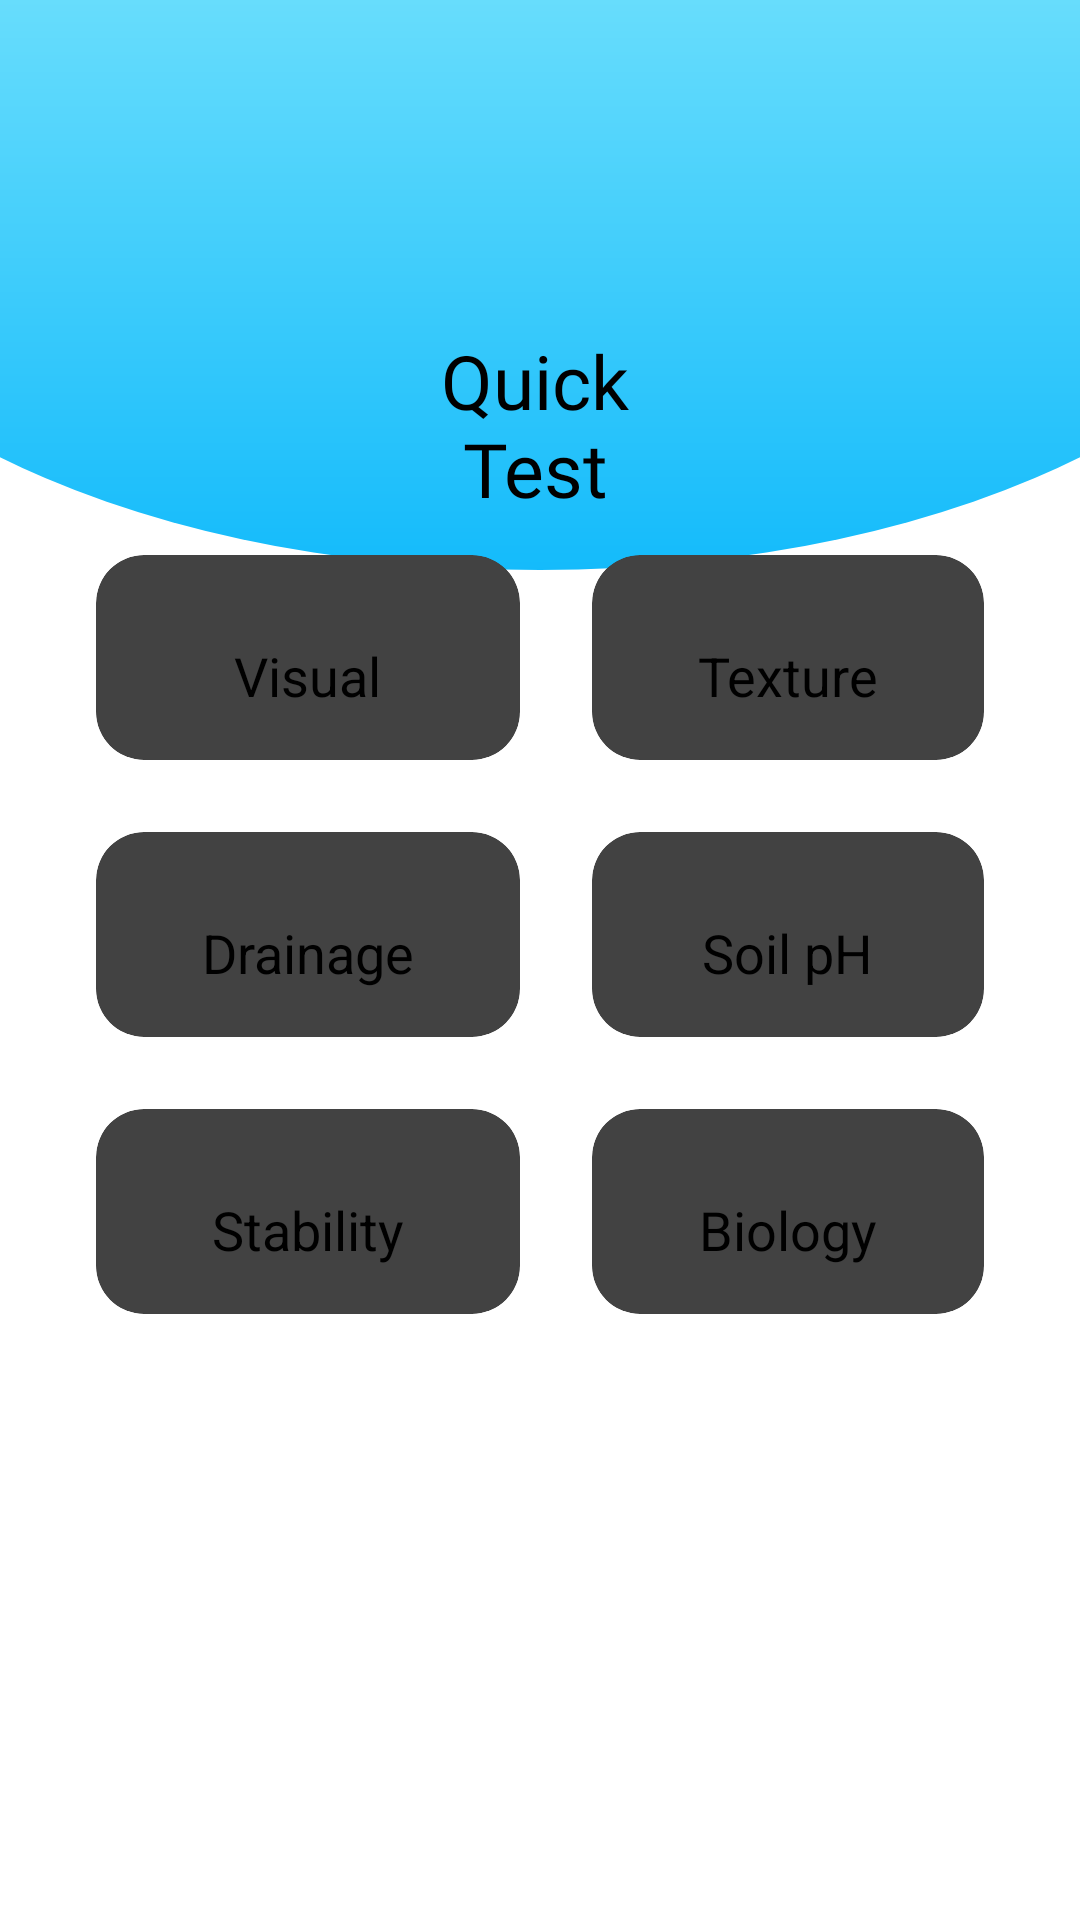

Reconstruct the res/layout file that produces this screen, plus the resources it refers to.
<!-- AndroidManifest.xml: application theme Theme.MiniProject -->
<!-- res/layout/activity_quicktest.xml -->
<?xml version="1.0" encoding="utf-8"?>
<RelativeLayout xmlns:android="http://schemas.android.com/apk/res/android"
    xmlns:app="http://schemas.android.com/apk/res-auto"
    xmlns:tools="http://schemas.android.com/tools"
    android:layout_width="match_parent"
    android:layout_height="match_parent"
    android:elevation="5dp"
    tools:context=".dashboard">

    <androidx.appcompat.widget.Toolbar
        android:id="@+id/toolbar"
        android:layout_width="match_parent"
        android:layout_height="190dp"
        android:background="@drawable/toolbar_header" />

    <ScrollView
        android:layout_width="match_parent"
        android:layout_height="wrap_content">

        <LinearLayout
            android:paddingTop="90dp"
            android:layout_width="match_parent"
            android:layout_height="wrap_content"
            android:layout_marginLeft="20dp"
            android:layout_marginRight="20dp"
            android:orientation="vertical">

            <RelativeLayout
                android:layout_width="match_parent"
                android:layout_height="wrap_content"
                android:layout_marginTop="20dp">


                <TextView

                    android:layout_width="136dp"
                    android:layout_height="match_parent"
                    android:layout_alignParentStart="true"
                    android:layout_alignParentEnd="true"
                    android:layout_marginStart="116dp"
                    android:layout_marginEnd="119dp"
                    android:fontFamily="@font/baloo"
                    android:gravity="center"
                    android:text="Quick Test"
                    android:textSize="25sp" />

            </RelativeLayout>

            <GridLayout
                android:layout_width="match_parent"
                android:layout_height="wrap_content"
                android:alignmentMode="alignMargins"
                android:columnCount="2"
                android:columnOrderPreserved="true"
                android:rowCount="3">

                <androidx.cardview.widget.CardView
                    android:id="@+id/btn_observation"
                    android:onClick="onClick"
                    android:layout_width="wrap_content"
                    android:layout_height="wrap_content"
                    android:layout_rowWeight="1"
                    android:foreground="?android:attr/selectableItemBackground"
                    android:clickable="true"
                    android:layout_columnWeight="1"
                    android:layout_margin="12dp"
                    app:cardCornerRadius="16dp"
                    app:cardElevation="4dp">

                    <LinearLayout
                        android:layout_width="match_parent"
                        android:layout_height="match_parent"
                        android:gravity="center"
                        android:orientation="vertical"
                        android:padding="16dp">


                        <TextView
                            android:layout_width="wrap_content"
                            android:layout_height="wrap_content"
                            android:layout_marginTop="12dp"
                            android:text="Visual"
                            android:textColor="@color/black"
                            android:textSize="18sp"/>


                    </LinearLayout>
                </androidx.cardview.widget.CardView>
                <androidx.cardview.widget.CardView
                    android:id="@+id/btn_texture"
                    android:clickable="true"
                    android:onClick="onClick"
                    android:foreground="?android:attr/selectableItemBackground"
                    android:layout_width="wrap_content"
                    android:layout_height="wrap_content"
                    android:layout_rowWeight="1"
                    android:layout_columnWeight="1"
                    android:layout_margin="12dp"
                    app:cardCornerRadius="16dp"
                    app:cardElevation="4dp">

                    <LinearLayout
                        android:layout_width="match_parent"
                        android:layout_height="match_parent"
                        android:gravity="center"
                        android:orientation="vertical"
                        android:padding="16dp">


                        <TextView
                            android:layout_width="wrap_content"
                            android:layout_height="wrap_content"
                            android:layout_marginTop="12dp"
                            android:text="Texture"
                            android:textColor="@color/black"
                            android:textSize="18sp"/>


                    </LinearLayout>
                </androidx.cardview.widget.CardView>
                <androidx.cardview.widget.CardView
                    android:layout_width="wrap_content"
                    android:layout_height="wrap_content"
                    android:layout_rowWeight="1"
                    android:layout_columnWeight="1"
                    android:onClick="onClick"
                    android:layout_margin="12dp"
                    app:cardCornerRadius="16dp"
                    android:id="@+id/btn_drainage"
                    android:clickable="true"
                    android:foreground="?android:attr/selectableItemBackground"
                    app:cardElevation="4dp">

                    <LinearLayout
                        android:layout_width="match_parent"
                        android:layout_height="match_parent"
                        android:gravity="center"
                        android:orientation="vertical"
                        android:padding="16dp">


                        <TextView
                            android:layout_width="wrap_content"
                            android:layout_height="wrap_content"
                            android:layout_marginTop="12dp"
                            android:text="Drainage"
                            android:textColor="@color/black"
                            android:textSize="18sp"/>


                    </LinearLayout>
                </androidx.cardview.widget.CardView>
                <androidx.cardview.widget.CardView
                    android:layout_width="wrap_content"
                    android:layout_height="wrap_content"
                    android:layout_rowWeight="1"
                    android:layout_columnWeight="1"
                    android:layout_margin="12dp"
                    app:cardCornerRadius="16dp"
                    android:clickable="true"
                    android:id="@+id/btn_ph"
                    android:onClick="onClick"
                    android:foreground="?android:attr/selectableItemBackground"
                    app:cardElevation="4dp">

                    <LinearLayout
                        android:layout_width="match_parent"
                        android:layout_height="match_parent"
                        android:gravity="center"
                        android:orientation="vertical"
                        android:padding="16dp">


                        <TextView
                            android:layout_width="wrap_content"
                            android:layout_height="wrap_content"
                            android:layout_marginTop="12dp"
                            android:text="Soil pH"
                            android:textColor="@color/black"
                            android:textSize="18sp"/>


                    </LinearLayout>
                </androidx.cardview.widget.CardView>
                <androidx.cardview.widget.CardView
                    android:layout_width="wrap_content"
                    android:layout_height="wrap_content"
                    android:layout_rowWeight="1"
                    android:layout_columnWeight="1"
                    android:layout_margin="12dp"
                    android:clickable="true"
                    android:id="@+id/btn_aggrigate"
                    android:onClick="onClick"
                    android:foreground="?android:attr/selectableItemBackground"
                    app:cardCornerRadius="16dp"
                    app:cardElevation="4dp">

                    <LinearLayout
                        android:layout_width="match_parent"
                        android:layout_height="match_parent"
                        android:gravity="center"
                        android:orientation="vertical"
                        android:padding="16dp">


                        <TextView
                            android:layout_width="wrap_content"
                            android:layout_height="wrap_content"
                            android:layout_marginTop="12dp"
                            android:text="Stability"
                            android:textColor="@color/black"
                            android:textSize="18sp"/>


                    </LinearLayout>
                </androidx.cardview.widget.CardView>
                <androidx.cardview.widget.CardView
                    android:layout_width="wrap_content"
                    android:layout_height="wrap_content"
                    android:layout_rowWeight="1"
                    android:layout_columnWeight="1"
                    android:layout_margin="12dp"
                    android:clickable="true"
                    android:onClick="onClick"
                    android:id="@+id/btn_biology"
                    android:foreground="?android:attr/selectableItemBackground"
                    app:cardCornerRadius="16dp"
                    app:cardElevation="4dp">

                    <LinearLayout
                        android:layout_width="match_parent"
                        android:layout_height="match_parent"
                        android:gravity="center"
                        android:orientation="vertical"
                        android:padding="16dp">


                        <TextView
                            android:layout_width="wrap_content"
                            android:layout_height="wrap_content"
                            android:layout_marginTop="12dp"
                            android:text="Biology"
                            android:textColor="@color/black"
                            android:textSize="18sp"/>


                    </LinearLayout>
                </androidx.cardview.widget.CardView>



            </GridLayout>

        </LinearLayout>
    </ScrollView>
</RelativeLayout>
<!-- resources referenced by this layout -->
<resources>
  <color name="black">#FF000000</color>
  <!-- drawable toolbar_header (drawable) -->
  <?xml version="1.0" encoding="utf-8"?>
  <layer-list xmlns:android="http://schemas.android.com/apk/res/android">
  <item
      android:bottom="0dp"
      android:left="-80dp"
      android:right="-80dp"
      android:top="-80dp">
      <shape
          android:shape="oval">
          <gradient
              android:endColor="#8AEBFC"
              android:startColor="#14BBFB"
              android:angle="90"/>
  
      </shape>
  </item>
  </layer-list>
</resources>
